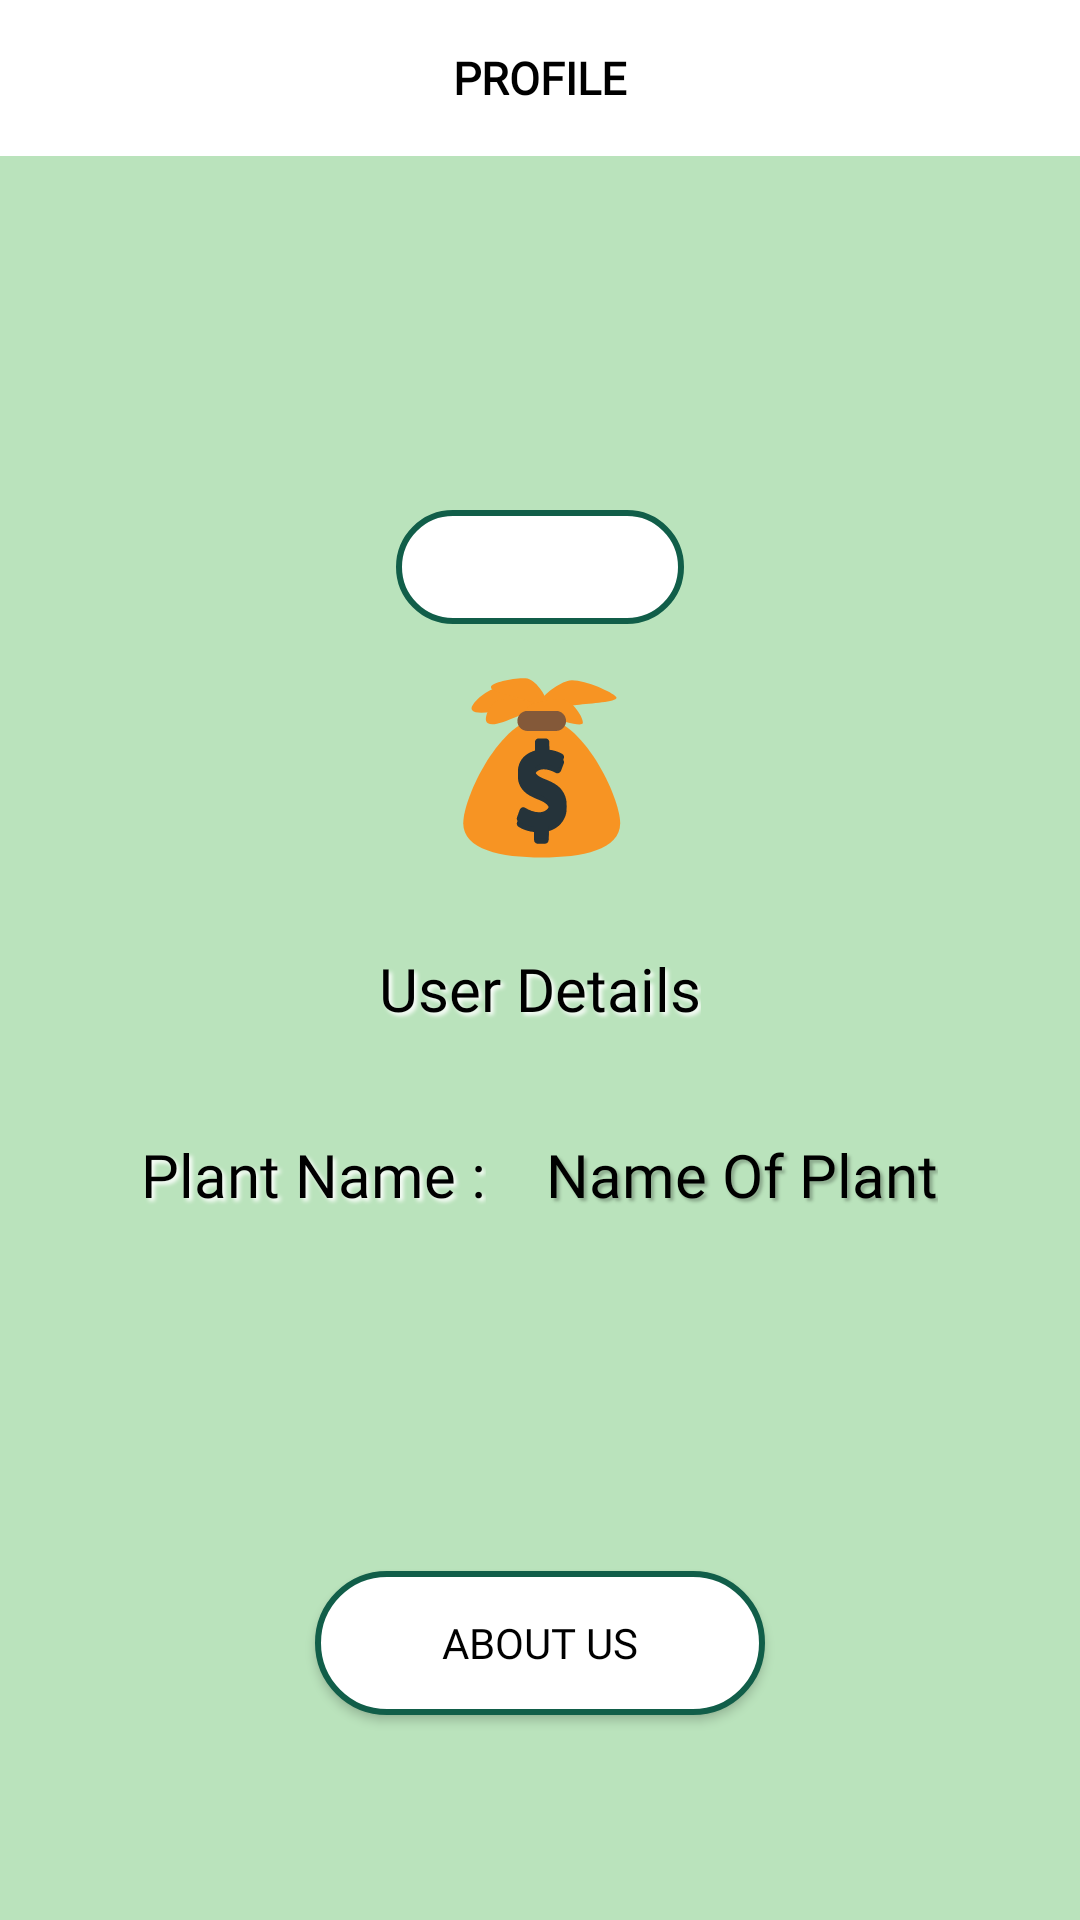

Reconstruct the res/layout file that produces this screen, plus the resources it refers to.
<!-- AndroidManifest.xml: application theme Theme.Paidapp -->
<!-- res/layout/activity_slider.xml -->
<?xml version="1.0" encoding="utf-8"?>
<androidx.constraintlayout.widget.ConstraintLayout xmlns:android="http://schemas.android.com/apk/res/android"
    xmlns:app="http://schemas.android.com/apk/res-auto"
    xmlns:tools="http://schemas.android.com/tools"
    android:layout_width="match_parent"
    android:layout_height="match_parent"
    android:background="@color/background"
    tools:context=".Slider">

    <TextView
        android:id="@+id/profile"
        android:layout_width="match_parent"
        android:layout_height="52dp"
        android:background="@color/white"
        android:gravity="center_vertical"
        android:fontFamily="@font/acme"
        android:text="PROFILE"
        android:textAlignment="center"
        android:textColor="@color/black"
        android:textSize="15dp"
        android:textStyle="bold"
        app:layout_constraintEnd_toEndOf="parent"
        app:layout_constraintStart_toStartOf="parent"
        app:layout_constraintTop_toTopOf="parent"
        app:layout_constraintBottom_toTopOf="@id/imag"
        tools:ignore="RtlCompat" />

    <ImageView
        android:id="@+id/imag"
        android:layout_width="65dp"
        android:layout_height="65dp"
        android:layout_marginTop="35dp"
        android:src="@drawable/profile"
        app:layout_constraintBottom_toTopOf="@id/coins"
        app:layout_constraintEnd_toEndOf="parent"
        app:layout_constraintStart_toStartOf="parent"
        app:layout_constraintTop_toBottomOf="@id/profile"/>

    <TextView
        android:id="@+id/coins"
        android:layout_width="96dp"
        android:layout_height="38dp"
        android:layout_marginTop="18dp"
        android:background="@drawable/box1"
        android:gravity="center_horizontal"
        android:text=""
        android:fontFamily="@font/acme"
        android:textColor="@color/black"
        android:textSize="20dp"
        app:layout_constraintBottom_toTopOf="@id/imageView2"
        app:layout_constraintEnd_toEndOf="parent"
        app:layout_constraintStart_toStartOf="parent"
        app:layout_constraintTop_toBottomOf="@id/imag" />

    <ImageView
        android:id="@+id/imageView2"
        android:layout_width="60dp"
        android:layout_height="60dp"
        android:layout_marginTop="18dp"
        android:src="@drawable/ic_moneybag"
        app:layout_constraintEnd_toEndOf="parent"
        app:layout_constraintStart_toStartOf="parent"
        app:layout_constraintTop_toBottomOf="@id/coins"
        app:layout_constraintBottom_toTopOf="@id/UserDetails"/>

    <TextView
        android:id="@+id/UserDetails"
        android:layout_width="wrap_content"
        android:layout_height="wrap_content"
        android:layout_marginTop="30dp"
        android:gravity="center_horizontal"
        android:text="User Details"
        android:textColor="@color/black"
        android:textSize="20dp"
        android:fontFamily="@font/acme"
        android:elevation="15dp"
        android:shadowColor="#FFFFFF"
        android:shadowDx="3"
        android:shadowDy="3"

        android:shadowRadius="3"
        app:layout_constraintBottom_toTopOf="@id/Plantname"
        app:layout_constraintEnd_toEndOf="parent"
        app:layout_constraintStart_toStartOf="parent"
        app:layout_constraintTop_toBottomOf="@id/imageView2" />

    <LinearLayout
        android:id="@+id/Plantname"
        android:layout_width="match_parent"
        android:layout_height="wrap_content"
        android:layout_marginTop="35dp"
        android:gravity="center_horizontal"
        android:orientation="horizontal"
        app:layout_constraintEnd_toEndOf="parent"
        app:layout_constraintStart_toStartOf="parent"
        app:layout_constraintTop_toBottomOf="@id/UserDetails">

        <TextView
            android:id="@+id/textView29"
            android:layout_width="wrap_content"
            android:layout_height="wrap_content"
            android:elevation="15dp"
            android:shadowColor="#FFFFFF"
            android:shadowDx="3"
            android:shadowDy="3"
            android:shadowRadius="3"
            android:text="Plant Name :"
            android:fontFamily="@font/acme"
            android:textColor="#000000"
            android:textSize="20dp"
            app:layout_constraintBottom_toBottomOf="parent"
            app:layout_constraintEnd_toStartOf="@id/namep"
            app:layout_constraintStart_toStartOf="parent"
            app:layout_constraintTop_toTopOf="parent" />

        <TextView
            android:id="@+id/namep"
            android:layout_width="wrap_content"
            android:layout_height="wrap_content"
            android:layout_marginLeft="20dp"
            android:elevation="15dp"
            android:shadowColor="#41000000"
            android:fontFamily="@font/acme"
            android:shadowDx="3"
            android:shadowDy="3"
            android:shadowRadius="2"
            android:text="Name Of Plant"
            android:textColor="#000000"
            android:textSize="20dp"
            app:layout_constraintBottom_toBottomOf="parent"
            app:layout_constraintStart_toEndOf="@id/textView29"
            app:layout_constraintTop_toTopOf="parent" />

    </LinearLayout>

    <Button
        android:id="@+id/AboutUs"
        android:layout_width="150dp"
        android:layout_height="wrap_content"
        android:layout_marginTop="70dp"
        android:layout_marginBottom="20dp"
        android:textColor="@color/black"
        android:text="About Us"
        android:fontFamily="@font/acme"
        android:background="@drawable/box1"
        app:layout_constraintStart_toStartOf="parent"
        app:layout_constraintEnd_toEndOf="parent"
        app:layout_constraintTop_toBottomOf="@id/Plantname"
        app:layout_constraintBottom_toBottomOf="parent"/>

</androidx.constraintlayout.widget.ConstraintLayout>
<!-- resources referenced by this layout -->
<resources>
  <color name="background">#BAE3BC</color>
  <color name="black">#FF000000</color>
  <color name="white">#FFFFFFFF</color>
  <!-- drawable box1 (drawable) -->
  <?xml version="1.0" encoding="utf-8"?>
  <shape xmlns:android="http://schemas.android.com/apk/res/android"
      android:shape="rectangle">
  
      <solid android:color="@color/white"></solid>
  
      <stroke android:width="2dp"
          android:color="#115E49"></stroke>
  
      <corners android:radius="30dp"></corners>
  
  </shape>
  <!-- drawable ic_moneybag: vector/xml drawable (drawable, 4833 chars, omitted) -->
  <style name="Theme.Paidapp" parent="Theme.AppCompat.Light.NoActionBar">
          
          <item name="colorPrimary">@color/colorAccent</item>
          <item name="colorPrimaryVariant">#1FCA9B</item>
          <item name="colorOnPrimary">@color/colorPrimary</item>
          
          <item name="colorSecondary">@color/colorPrimary</item>
          <item name="colorSecondaryVariant">@color/colorPrimaryDark</item>
          <item name="colorOnSecondary">@color/black</item>
          
          <item name="android:statusBarColor" tools:targetApi="l">?attr/colorPrimaryVariant</item>
          
      </style>
  <color name="colorAccent">#ADCBE3</color>
  <color name="colorPrimary">#E7EFF6</color>
  <color name="colorPrimaryDark">#74ACD8</color>
</resources>
